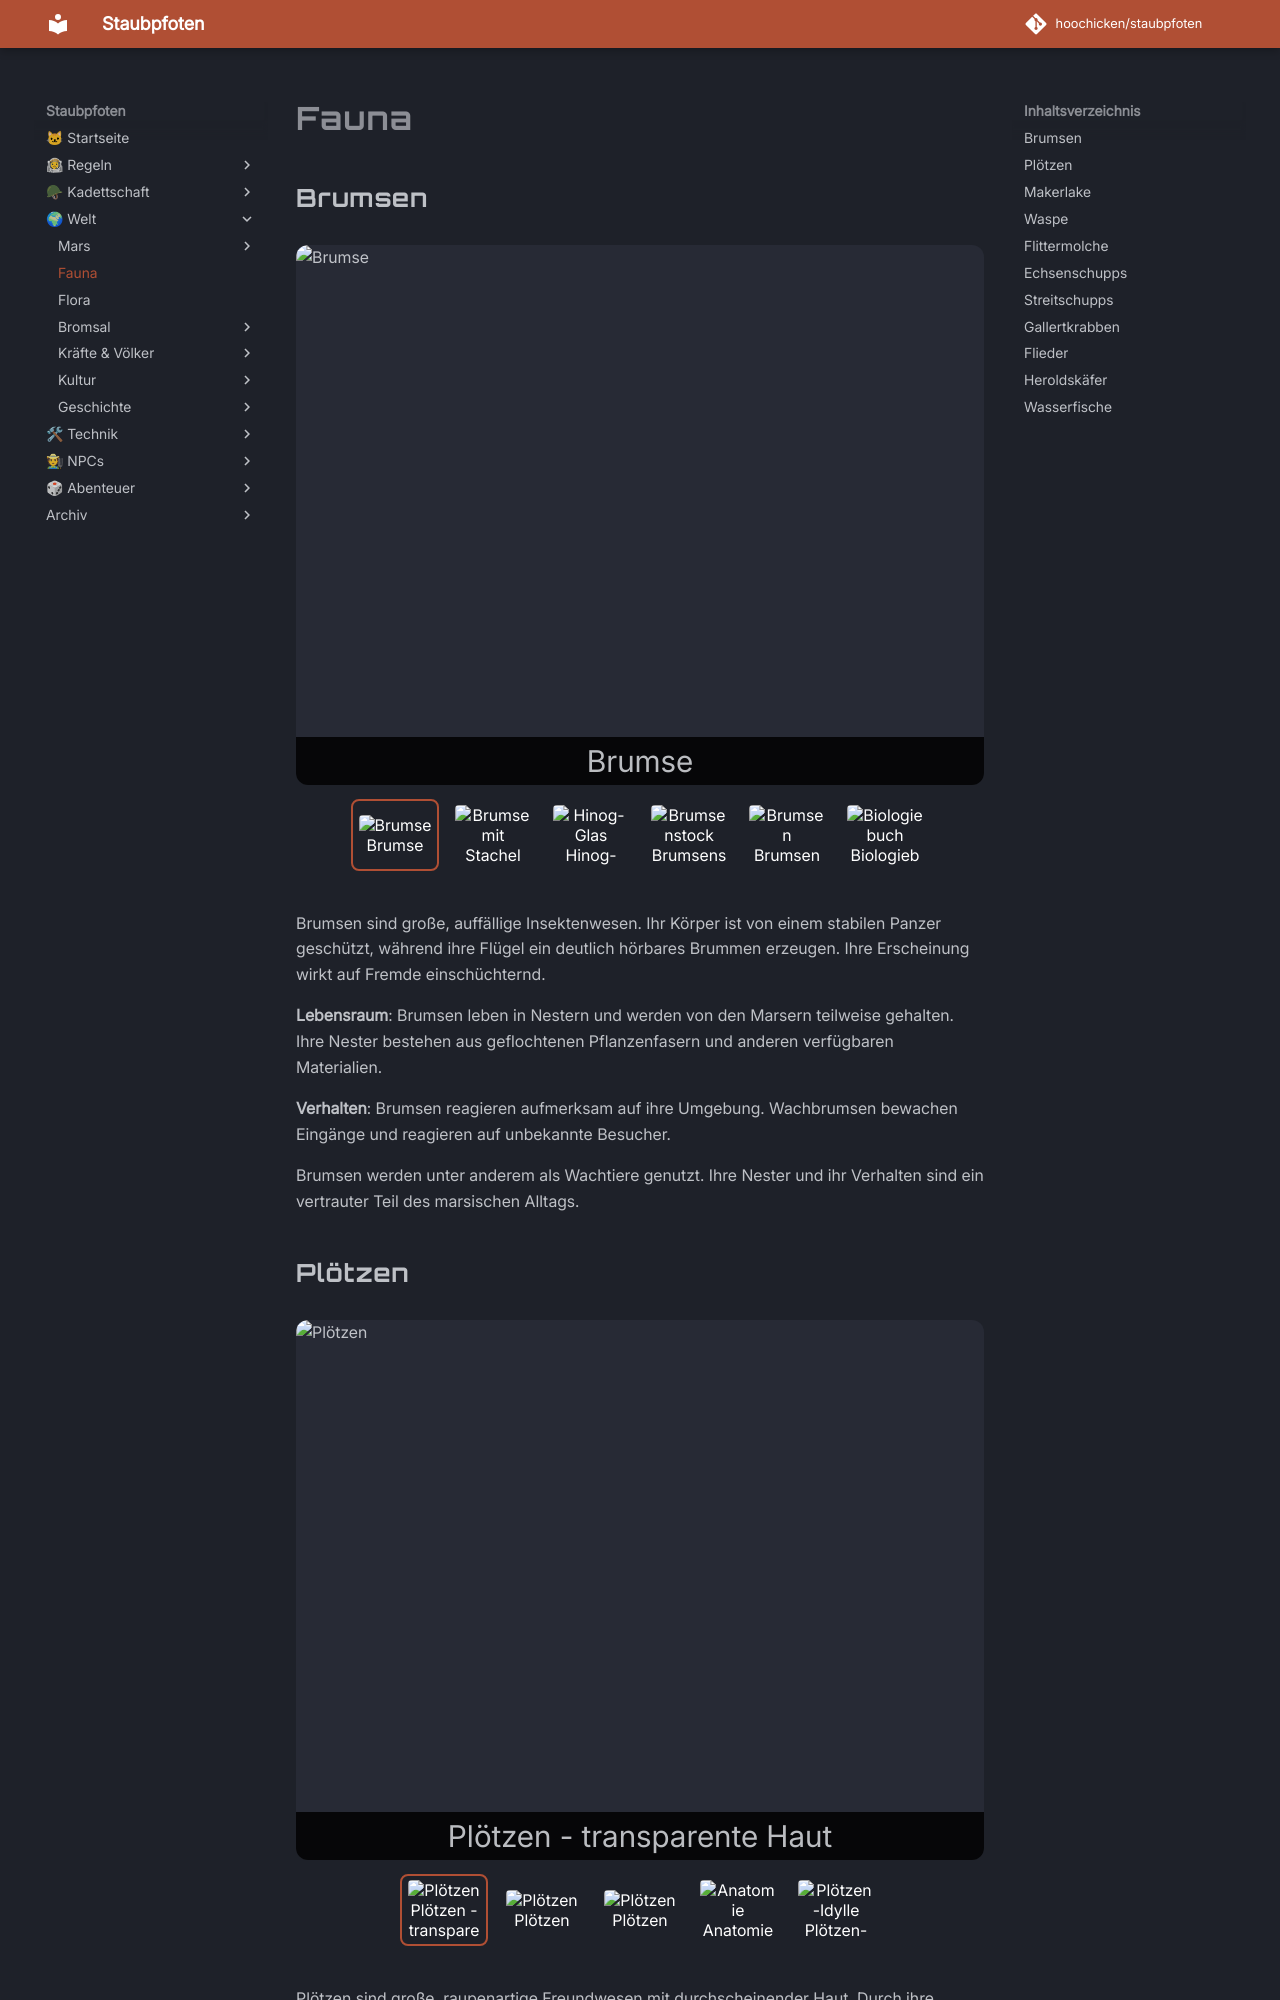

repository: hoochicken/staubpfoten · page: welt/fauna/index.html · generator: mkdocs

# Fauna

## Brumsen

::: carousel
![Brumse](/welt/_images/fauna/brumsen/brumse.jpeg "Brumse")
![Brumse mit Stachel](/welt/_images/fauna/brumsen/brumse-stachel.jpeg "Brumse mit Stachel")
![Hinog-Glas](/welt/_images/fauna/brumsen/brumse-hinog.jpeg "Hinog-Glas")
![Brumsenstock](/welt/_images/fauna/brumsen/brumsenstock.jpeg "Brumsenstock")
![Brumsen](/welt/_images/fauna/brumsen/brumsen.png "Brumsen")
![Biologiebuch](/welt/_images/fauna/brumsen/brumse-biologiebuch.jpeg "Biologiebuch")
:::

Brumsen sind große, auffällige Insektenwesen. Ihr Körper ist von einem stabilen Panzer geschützt, während ihre Flügel ein deutlich hörbares Brummen erzeugen. Ihre Erscheinung wirkt auf Fremde einschüchternd.

**Lebensraum**: Brumsen leben in Nestern und werden von den Marsern teilweise gehalten. Ihre Nester bestehen aus geflochtenen Pflanzenfasern und anderen verfügbaren Materialien.

**Verhalten**: Brumsen reagieren aufmerksam auf ihre Umgebung. Wachbrumsen bewachen Eingänge und reagieren auf unbekannte Besucher.

Brumsen werden unter anderem als Wachtiere genutzt. Ihre Nester und ihr Verhalten sind ein vertrauter Teil des marsischen Alltags.
